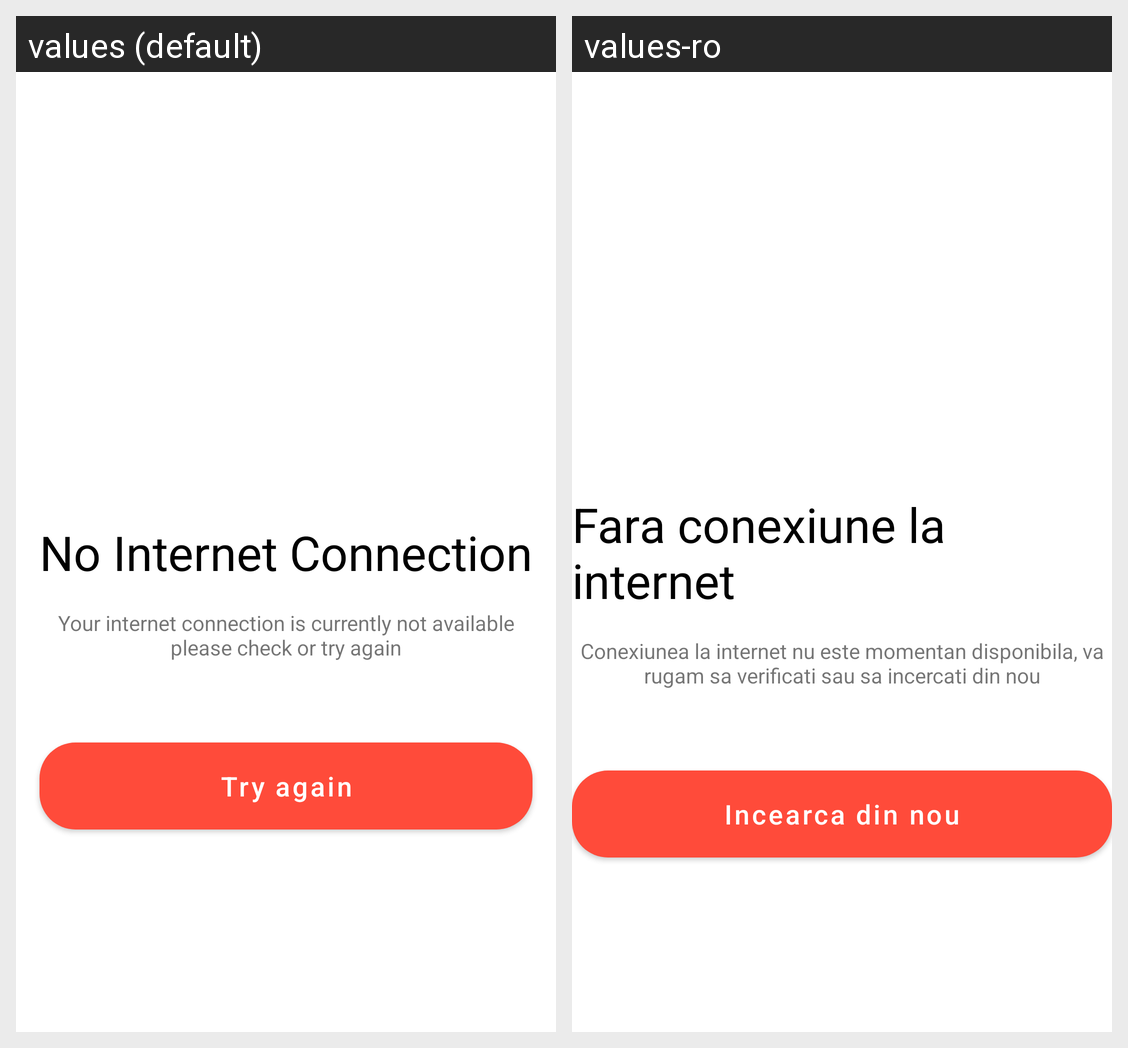

The same Android screen rendered under two of its app's locales, left to right. List the strings drawn on it with the default value and each locale's translation.
Android screen res/layout/fragment_no_internet_connection.xml rendered under 2 locales, left to right: values (default), values-ro. Device: Nexus 5 (rendered at 1080×1920; each locale shown at half size, 540×960, under a caption strip naming it); theme Theme.HungryWolfs.
Strings drawn on this screen, with the default value and each locale's value (text and hints the layout hard-codes, and strings that could not be matched under every locale, appear in the picture but are not listed):

no_internet_connection
  values: No Internet Connection
  values-ro: Fara conexiune la internet

no_internet_description
  values: Your internet connection is currently not available please check or try again
  values-ro: Conexiunea la internet nu este momentan disponibila, va rugam sa verificati sau sa incercati din nou

try_again
  values: Try again
  values-ro: Incearca din nou
